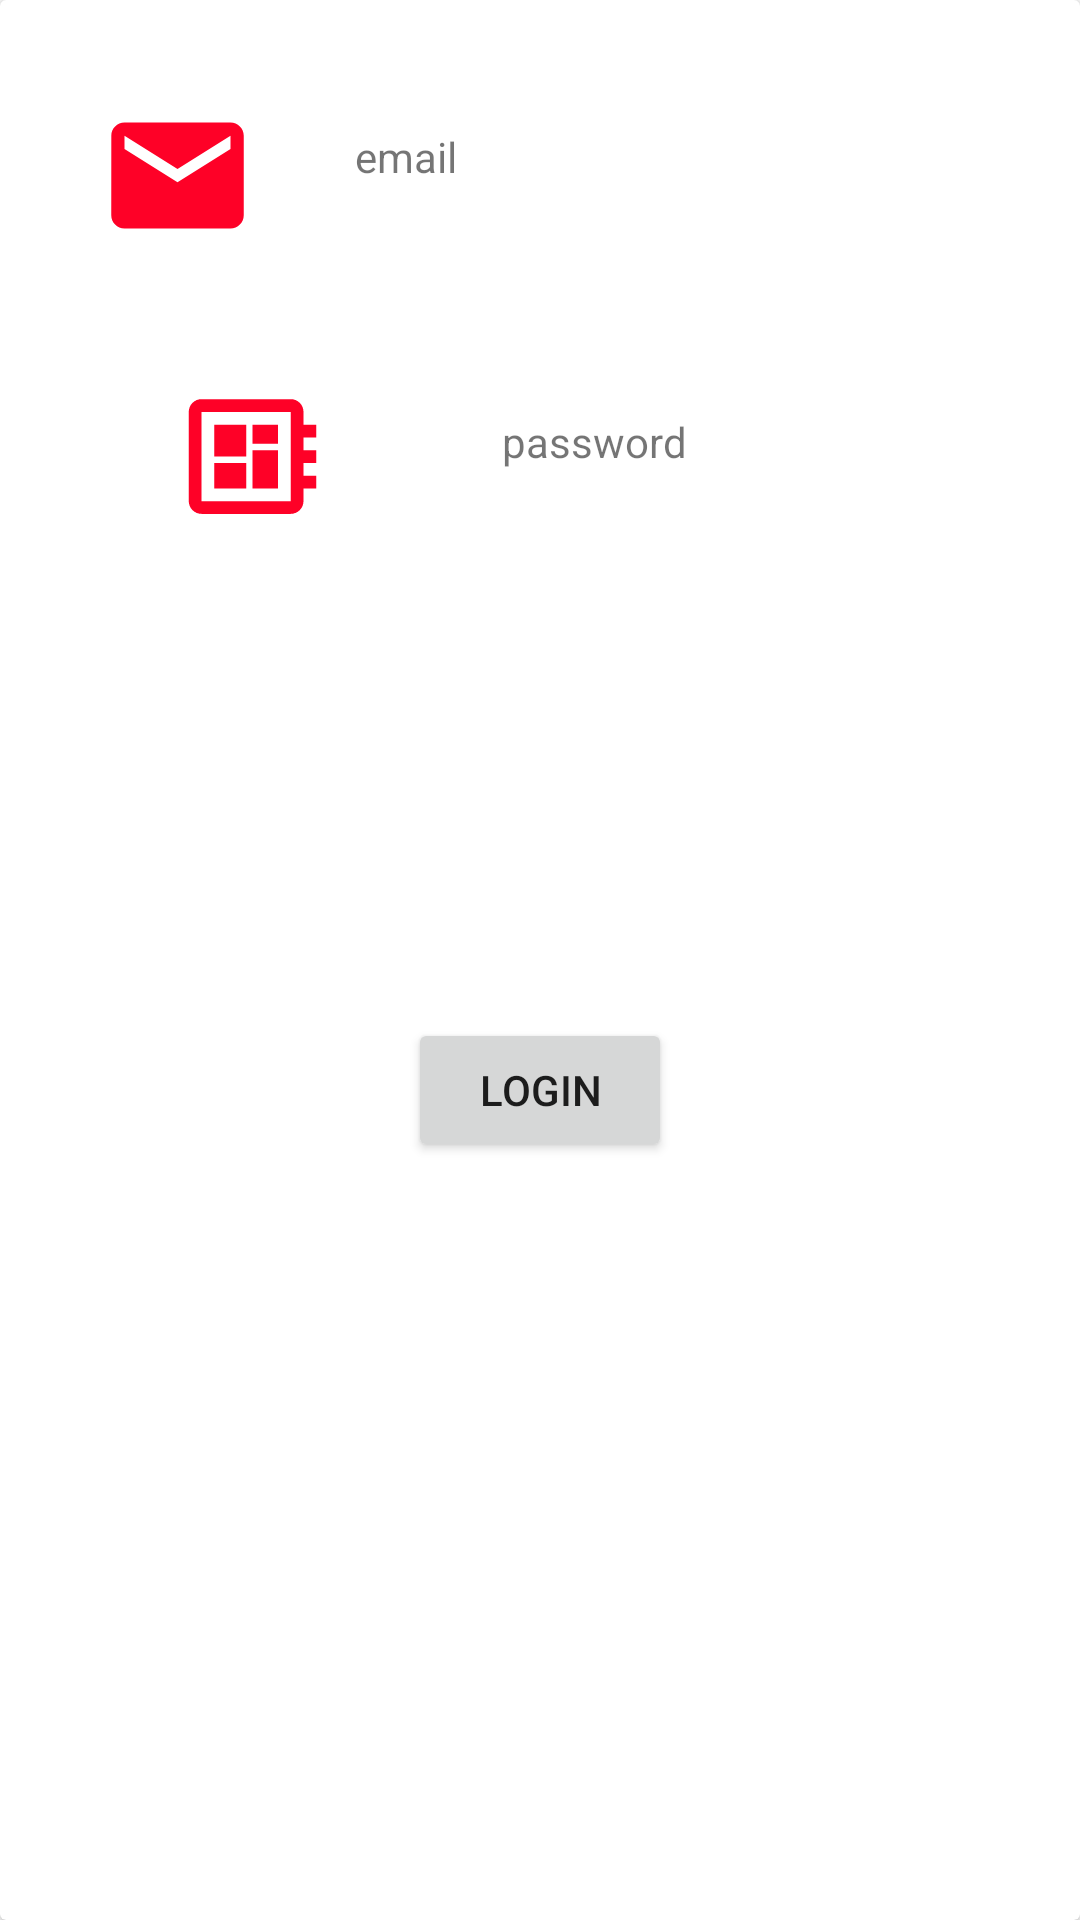

Here is an Android app screen rendered from its layout file. Give the layout XML and the strings, colors and styles it references.
<!-- AndroidManifest.xml: application theme Theme.AkiraChixRegistration -->
<!-- res/layout/activity_login.xml -->
<?xml version="1.0" encoding="utf-8"?>
<androidx.cardview.widget.CardView xmlns:android="http://schemas.android.com/apk/res/android"
    xmlns:app="http://schemas.android.com/apk/res-auto"
    xmlns:tools="http://schemas.android.com/tools"
    android:layout_width="match_parent"
    android:layout_height="match_parent">

    <androidx.constraintlayout.widget.ConstraintLayout
        android:id="@+id/rvrecycler"
        android:layout_width="match_parent"
        android:layout_height="match_parent">

        <TextView
            android:id="@+id/etemail"
            android:layout_width="145dp"
            android:layout_height="32dp"
            android:layout_marginEnd="70dp"
            android:text="email"
            app:layout_constraintBottom_toBottomOf="@+id/imageView7"
            app:layout_constraintEnd_toEndOf="parent"
            app:layout_constraintStart_toEndOf="@+id/imageView7"
            app:layout_constraintTop_toTopOf="@+id/imageView7" />

        <ImageView
            android:id="@+id/imageView7"
            android:layout_width="65dp"
            android:layout_height="53dp"
            android:layout_marginTop="32dp"
            app:layout_constraintEnd_toStartOf="@+id/etemail"
            app:layout_constraintStart_toStartOf="parent"
            app:layout_constraintTop_toTopOf="parent"
            app:srcCompat="@drawable/ic_baseline_email_24" />

        <ImageView
            android:id="@+id/imageView8"
            android:layout_width="63dp"
            android:layout_height="51dp"
            android:layout_marginStart="1dp"
            android:layout_marginTop="52dp"
            app:layout_constraintEnd_toStartOf="@+id/etpassword"
            app:layout_constraintStart_toStartOf="parent"
            app:layout_constraintTop_toBottomOf="@+id/etemail"
            app:srcCompat="@drawable/ic_baseline_developer_board_24" />

        <TextView
            android:id="@+id/etpassword"
            android:layout_width="141dp"
            android:layout_height="29dp"
            android:text="password"
            app:layout_constraintBottom_toBottomOf="@+id/imageView8"
            app:layout_constraintEnd_toEndOf="parent"
            app:layout_constraintHorizontal_bias="0.296"
            app:layout_constraintStart_toEndOf="@+id/imageView8"
            app:layout_constraintTop_toTopOf="@+id/imageView8" />

        <Button
            android:id="@+id/btnlogin"
            android:layout_width="wrap_content"
            android:layout_height="wrap_content"
            android:layout_marginStart="32dp"
            android:layout_marginEnd="32dp"
            android:layout_marginBottom="80dp"
            android:text="Login"
            app:layout_constraintBottom_toBottomOf="parent"
            app:layout_constraintEnd_toEndOf="parent"
            app:layout_constraintStart_toStartOf="parent"
            app:layout_constraintTop_toBottomOf="@+id/etpassword" />
    </androidx.constraintlayout.widget.ConstraintLayout>
</androidx.cardview.widget.CardView>
<!-- resources referenced by this layout -->
<resources>
  <!-- drawable ic_baseline_developer_board_24 (drawable) -->
  <vector android:height="24dp" android:tint="#FE0127"
      android:viewportHeight="24" android:viewportWidth="24"
      android:width="24dp" xmlns:android="http://schemas.android.com/apk/res/android">
      <path android:fillColor="@android:color/white" android:pathData="M22,9L22,7h-2L20,5c0,-1.1 -0.9,-2 -2,-2L4,3c-1.1,0 -2,0.9 -2,2v14c0,1.1 0.9,2 2,2h14c1.1,0 2,-0.9 2,-2v-2h2v-2h-2v-2h2v-2h-2L20,9h2zM18,19L4,19L4,5h14v14zM6,13h5v4L6,17zM12,7h4v3h-4zM6,7h5v5L6,12zM12,11h4v6h-4z"/>
  </vector>
  <!-- drawable ic_baseline_email_24 (drawable) -->
  <vector android:height="24dp" android:tint="#FE0127"
      android:viewportHeight="24" android:viewportWidth="24"
      android:width="24dp" xmlns:android="http://schemas.android.com/apk/res/android">
      <path android:fillColor="@android:color/white" android:pathData="M20,4L4,4c-1.1,0 -1.99,0.9 -1.99,2L2,18c0,1.1 0.9,2 2,2h16c1.1,0 2,-0.9 2,-2L22,6c0,-1.1 -0.9,-2 -2,-2zM20,8l-8,5 -8,-5L4,6l8,5 8,-5v2z"/>
  </vector>
  <style name="Theme.AkiraChixRegistration" parent="Theme.MaterialComponents.DayNight.DarkActionBar">
          
          <item name="colorPrimary">@color/purple_500</item>
          <item name="colorPrimaryVariant">@color/purple_700</item>
          <item name="colorOnPrimary">@color/white</item>
          
          <item name="colorSecondary">@color/teal_200</item>
          <item name="colorSecondaryVariant">@color/teal_700</item>
          <item name="colorOnSecondary">@color/black</item>
          
          <item name="android:statusBarColor" tools:targetApi="l">?attr/colorPrimaryVariant</item>
          
      </style>
  <!-- not gathered from this repository: default colours our renderer supplied (Android Studio template values) -->
  <color name="purple_500">#FF6200EE</color>
  <color name="purple_700">#FF3700B3</color>
  <color name="teal_200">#FF03DAC5</color>
  <color name="teal_700">#FF018786</color>
  <color name="black">#FF000000</color>
  <color name="white">#FFFFFFFF</color>
</resources>
